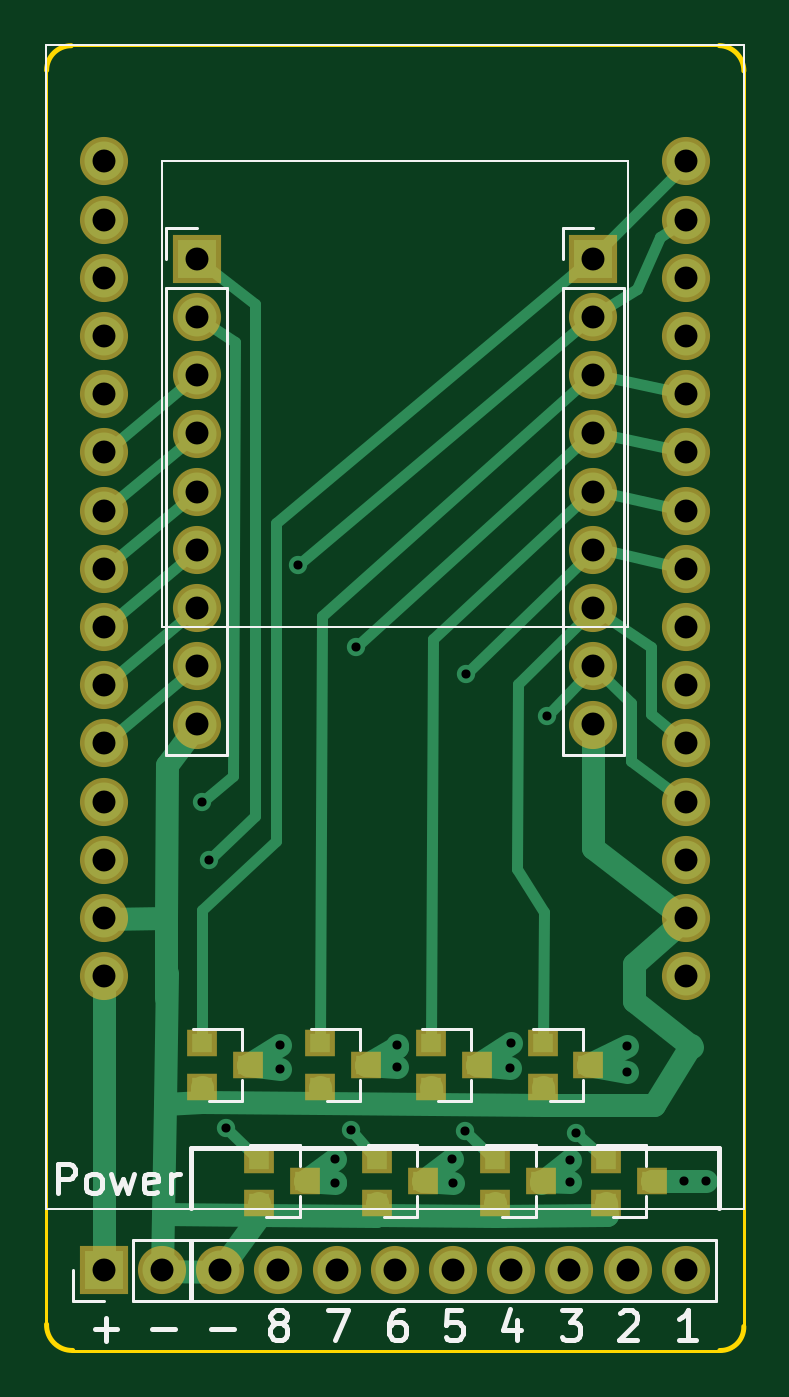
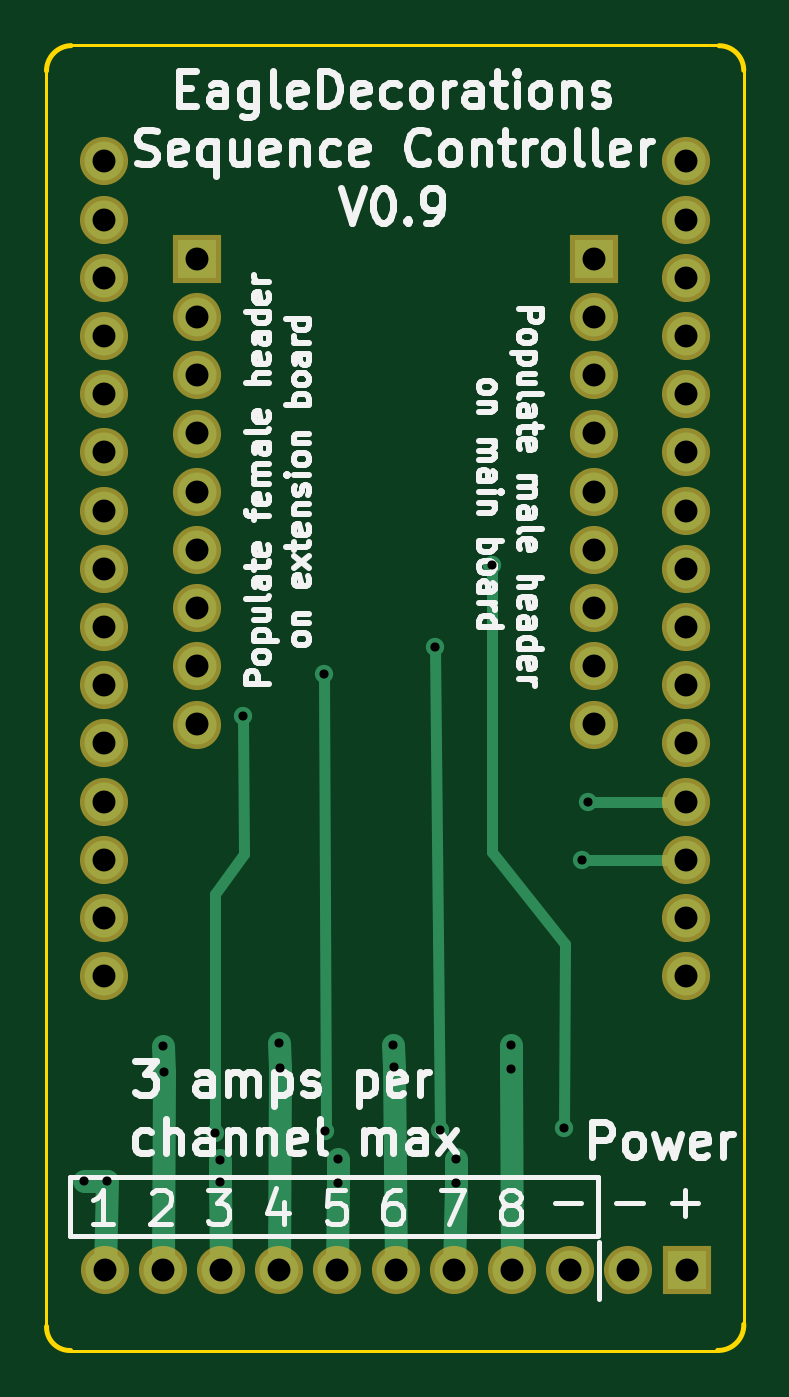
Circuit board: 10 layer files. Board 30.5 x 57.0 mm.
- bottom_copper: Sequence Controller-B.Cu.gbr (8353 bytes)
- bottom_mask: Sequence Controller-B.Mask.gbr (2224 bytes)
- paste: Sequence Controller-B.Paste.gbr (496 bytes)
- bottom_silk: Sequence Controller-B.SilkS.gbr (41603 bytes)
- outline: Sequence Controller-Edge.Cuts.gbr (1028 bytes)
- top_copper: Sequence Controller-F.Cu.gbr (14443 bytes)
- top_mask: Sequence Controller-F.Mask.gbr (3118 bytes)
- paste: Sequence Controller-F.Paste.gbr (1385 bytes)
- top_silk: Sequence Controller-F.SilkS.gbr (8486 bytes)
- drill: Sequence Controller.drl (1408 bytes)

=== bottom_copper: Sequence Controller-B.Cu.gbr (8353 bytes, source omitted) ===
=== bottom_mask: Sequence Controller-B.Mask.gbr ===
G04 #@! TF.GenerationSoftware,KiCad,Pcbnew,(5.0.0)*
G04 #@! TF.CreationDate,2019-09-03T16:24:46-07:00*
G04 #@! TF.ProjectId,Sequence Controller,53657175656E636520436F6E74726F6C,rev?*
G04 #@! TF.SameCoordinates,Original*
G04 #@! TF.FileFunction,Soldermask,Bot*
G04 #@! TF.FilePolarity,Negative*
%FSLAX46Y46*%
G04 Gerber Fmt 4.6, Leading zero omitted, Abs format (unit mm)*
G04 Created by KiCad (PCBNEW (5.0.0)) date 09/03/19 16:24:46*
%MOMM*%
%LPD*%
G01*
G04 APERTURE LIST*
%ADD10C,2.100000*%
%ADD11O,2.100000X2.100000*%
%ADD12R,2.100000X2.100000*%
G04 APERTURE END LIST*
D10*
G04 #@! TO.C,U1*
X112776000Y-75565000D03*
X112776000Y-78105000D03*
X112776000Y-80645000D03*
X112776000Y-83185000D03*
X112776000Y-85725000D03*
X112776000Y-88265000D03*
X112776000Y-90805000D03*
X112776000Y-93345000D03*
X112776000Y-95885000D03*
X112776000Y-98425000D03*
X112776000Y-100965000D03*
X112776000Y-103505000D03*
X112776000Y-106045000D03*
X112776000Y-108585000D03*
X112776000Y-111125000D03*
X138176000Y-111125000D03*
X138176000Y-108585000D03*
X138176000Y-106045000D03*
X138176000Y-103505000D03*
X138176000Y-100965000D03*
X138176000Y-98425000D03*
X138176000Y-95885000D03*
X138176000Y-93345000D03*
X138176000Y-90805000D03*
X138176000Y-88265000D03*
X138176000Y-85725000D03*
X138176000Y-83185000D03*
X138176000Y-80645000D03*
X138176000Y-78105000D03*
X138176000Y-75565000D03*
G04 #@! TD*
D11*
G04 #@! TO.C,ExtIn1*
X134112000Y-100140000D03*
X134112000Y-97600000D03*
X134112000Y-95060000D03*
X134112000Y-92520000D03*
X134112000Y-89980000D03*
X134112000Y-87440000D03*
X134112000Y-84900000D03*
X134112000Y-82360000D03*
D12*
X134112000Y-79820000D03*
G04 #@! TD*
G04 #@! TO.C,ExtOut1*
X116820000Y-79820000D03*
D11*
X116820000Y-82360000D03*
X116820000Y-84900000D03*
X116820000Y-87440000D03*
X116820000Y-89980000D03*
X116820000Y-92520000D03*
X116820000Y-95060000D03*
X116820000Y-97600000D03*
X116820000Y-100140000D03*
G04 #@! TD*
G04 #@! TO.C,J1*
X138158220Y-123967240D03*
X135618220Y-123967240D03*
X133078220Y-123967240D03*
X130538220Y-123967240D03*
X127998220Y-123967240D03*
X125458220Y-123967240D03*
X122918220Y-123967240D03*
X120378220Y-123967240D03*
X117838220Y-123967240D03*
X115298220Y-123967240D03*
D12*
X112758220Y-123967240D03*
G04 #@! TD*
M02*

=== paste: Sequence Controller-B.Paste.gbr ===
G04 #@! TF.GenerationSoftware,KiCad,Pcbnew,(5.0.0)*
G04 #@! TF.CreationDate,2019-09-03T16:24:45-07:00*
G04 #@! TF.ProjectId,Sequence Controller,53657175656E636520436F6E74726F6C,rev?*
G04 #@! TF.SameCoordinates,Original*
G04 #@! TF.FileFunction,Paste,Bot*
G04 #@! TF.FilePolarity,Positive*
%FSLAX46Y46*%
G04 Gerber Fmt 4.6, Leading zero omitted, Abs format (unit mm)*
G04 Created by KiCad (PCBNEW (5.0.0)) date 09/03/19 16:24:45*
%MOMM*%
%LPD*%
G01*
G04 APERTURE LIST*
G04 APERTURE END LIST*
M02*

=== bottom_silk: Sequence Controller-B.SilkS.gbr (41603 bytes, source omitted) ===
=== outline: Sequence Controller-Edge.Cuts.gbr ===
G04 #@! TF.GenerationSoftware,KiCad,Pcbnew,(5.0.0)*
G04 #@! TF.CreationDate,2019-09-03T16:24:46-07:00*
G04 #@! TF.ProjectId,Sequence Controller,53657175656E636520436F6E74726F6C,rev?*
G04 #@! TF.SameCoordinates,Original*
G04 #@! TF.FileFunction,Profile,NP*
%FSLAX46Y46*%
G04 Gerber Fmt 4.6, Leading zero omitted, Abs format (unit mm)*
G04 Created by KiCad (PCBNEW (5.0.0)) date 09/03/19 16:24:46*
%MOMM*%
%LPD*%
G01*
G04 APERTURE LIST*
%ADD10C,0.200000*%
%ADD11C,0.150000*%
G04 APERTURE END LIST*
D10*
X110263940Y-71589900D02*
G75*
G02X111338360Y-70515480I1074420J0D01*
G01*
X139623206Y-70510953D02*
G75*
G02X140693140Y-71615300I-34966J-1104347D01*
G01*
X111401475Y-127457208D02*
G75*
G02X110261400Y-126316740I-27556J1112529D01*
G01*
X140690600Y-126413260D02*
G75*
G02X139644120Y-127459670I-1018541J-27871D01*
G01*
D11*
X110236000Y-126337091D02*
X110236000Y-71610087D01*
X139651823Y-127487680D02*
X111379000Y-127487680D01*
X140716000Y-71551650D02*
X140716000Y-126426002D01*
X111343324Y-70485000D02*
X139613640Y-70485000D01*
M02*

=== top_copper: Sequence Controller-F.Cu.gbr (14443 bytes, source omitted) ===
=== top_mask: Sequence Controller-F.Mask.gbr ===
G04 #@! TF.GenerationSoftware,KiCad,Pcbnew,(5.0.0)*
G04 #@! TF.CreationDate,2019-09-03T16:24:46-07:00*
G04 #@! TF.ProjectId,Sequence Controller,53657175656E636520436F6E74726F6C,rev?*
G04 #@! TF.SameCoordinates,Original*
G04 #@! TF.FileFunction,Soldermask,Top*
G04 #@! TF.FilePolarity,Negative*
%FSLAX46Y46*%
G04 Gerber Fmt 4.6, Leading zero omitted, Abs format (unit mm)*
G04 Created by KiCad (PCBNEW (5.0.0)) date 09/03/19 16:24:46*
%MOMM*%
%LPD*%
G01*
G04 APERTURE LIST*
%ADD10C,2.100000*%
%ADD11O,2.100000X2.100000*%
%ADD12R,2.100000X2.100000*%
%ADD13R,1.300000X1.200000*%
G04 APERTURE END LIST*
D10*
G04 #@! TO.C,U1*
X112776000Y-75565000D03*
X112776000Y-78105000D03*
X112776000Y-80645000D03*
X112776000Y-83185000D03*
X112776000Y-85725000D03*
X112776000Y-88265000D03*
X112776000Y-90805000D03*
X112776000Y-93345000D03*
X112776000Y-95885000D03*
X112776000Y-98425000D03*
X112776000Y-100965000D03*
X112776000Y-103505000D03*
X112776000Y-106045000D03*
X112776000Y-108585000D03*
X112776000Y-111125000D03*
X138176000Y-111125000D03*
X138176000Y-108585000D03*
X138176000Y-106045000D03*
X138176000Y-103505000D03*
X138176000Y-100965000D03*
X138176000Y-98425000D03*
X138176000Y-95885000D03*
X138176000Y-93345000D03*
X138176000Y-90805000D03*
X138176000Y-88265000D03*
X138176000Y-85725000D03*
X138176000Y-83185000D03*
X138176000Y-80645000D03*
X138176000Y-78105000D03*
X138176000Y-75565000D03*
G04 #@! TD*
D11*
G04 #@! TO.C,ExtIn1*
X134112000Y-100140000D03*
X134112000Y-97600000D03*
X134112000Y-95060000D03*
X134112000Y-92520000D03*
X134112000Y-89980000D03*
X134112000Y-87440000D03*
X134112000Y-84900000D03*
X134112000Y-82360000D03*
D12*
X134112000Y-79820000D03*
G04 #@! TD*
G04 #@! TO.C,ExtOut1*
X116820000Y-79820000D03*
D11*
X116820000Y-82360000D03*
X116820000Y-84900000D03*
X116820000Y-87440000D03*
X116820000Y-89980000D03*
X116820000Y-92520000D03*
X116820000Y-95060000D03*
X116820000Y-97600000D03*
X116820000Y-100140000D03*
G04 #@! TD*
D13*
G04 #@! TO.C,Q1*
X119051400Y-115004520D03*
X117051400Y-115954520D03*
X117051400Y-114054520D03*
G04 #@! TD*
G04 #@! TO.C,Q2*
X119551400Y-119124520D03*
X119551400Y-121024520D03*
X121551400Y-120074520D03*
G04 #@! TD*
G04 #@! TO.C,Q3*
X124191400Y-115004520D03*
X122191400Y-115954520D03*
X122191400Y-114054520D03*
G04 #@! TD*
G04 #@! TO.C,Q4*
X126681400Y-120074520D03*
X124681400Y-121024520D03*
X124681400Y-119124520D03*
G04 #@! TD*
G04 #@! TO.C,Q5*
X127031400Y-114054520D03*
X127031400Y-115954520D03*
X129031400Y-115004520D03*
G04 #@! TD*
G04 #@! TO.C,Q6*
X129851400Y-119124520D03*
X129851400Y-121024520D03*
X131851400Y-120074520D03*
G04 #@! TD*
G04 #@! TO.C,Q7*
X133911400Y-115004520D03*
X131911400Y-115954520D03*
X131911400Y-114054520D03*
G04 #@! TD*
G04 #@! TO.C,Q8*
X134681400Y-119124520D03*
X134681400Y-121024520D03*
X136681400Y-120074520D03*
G04 #@! TD*
D11*
G04 #@! TO.C,J1*
X138158220Y-123967240D03*
X135618220Y-123967240D03*
X133078220Y-123967240D03*
X130538220Y-123967240D03*
X127998220Y-123967240D03*
X125458220Y-123967240D03*
X122918220Y-123967240D03*
X120378220Y-123967240D03*
X117838220Y-123967240D03*
X115298220Y-123967240D03*
D12*
X112758220Y-123967240D03*
G04 #@! TD*
M02*

=== paste: Sequence Controller-F.Paste.gbr ===
G04 #@! TF.GenerationSoftware,KiCad,Pcbnew,(5.0.0)*
G04 #@! TF.CreationDate,2019-09-03T16:24:45-07:00*
G04 #@! TF.ProjectId,Sequence Controller,53657175656E636520436F6E74726F6C,rev?*
G04 #@! TF.SameCoordinates,Original*
G04 #@! TF.FileFunction,Paste,Top*
G04 #@! TF.FilePolarity,Positive*
%FSLAX46Y46*%
G04 Gerber Fmt 4.6, Leading zero omitted, Abs format (unit mm)*
G04 Created by KiCad (PCBNEW (5.0.0)) date 09/03/19 16:24:45*
%MOMM*%
%LPD*%
G01*
G04 APERTURE LIST*
%ADD10R,0.900000X0.800000*%
G04 APERTURE END LIST*
D10*
G04 #@! TO.C,Q1*
X119051400Y-115004520D03*
X117051400Y-115954520D03*
X117051400Y-114054520D03*
G04 #@! TD*
G04 #@! TO.C,Q2*
X119551400Y-119124520D03*
X119551400Y-121024520D03*
X121551400Y-120074520D03*
G04 #@! TD*
G04 #@! TO.C,Q3*
X124191400Y-115004520D03*
X122191400Y-115954520D03*
X122191400Y-114054520D03*
G04 #@! TD*
G04 #@! TO.C,Q4*
X126681400Y-120074520D03*
X124681400Y-121024520D03*
X124681400Y-119124520D03*
G04 #@! TD*
G04 #@! TO.C,Q5*
X127031400Y-114054520D03*
X127031400Y-115954520D03*
X129031400Y-115004520D03*
G04 #@! TD*
G04 #@! TO.C,Q6*
X129851400Y-119124520D03*
X129851400Y-121024520D03*
X131851400Y-120074520D03*
G04 #@! TD*
G04 #@! TO.C,Q7*
X133911400Y-115004520D03*
X131911400Y-115954520D03*
X131911400Y-114054520D03*
G04 #@! TD*
G04 #@! TO.C,Q8*
X134681400Y-119124520D03*
X134681400Y-121024520D03*
X136681400Y-120074520D03*
G04 #@! TD*
M02*

=== top_silk: Sequence Controller-F.SilkS.gbr (8486 bytes, source omitted) ===
=== drill: Sequence Controller.drl ===
M48
;DRILL file {KiCad (5.0.0)} date 09/03/19 16:24:49
;FORMAT={-:-/ absolute / inch / decimal}
FMAT,2
INCH,TZ
T1C0.0157
T2C0.0394
%
G90
G05
M72
T1
X4.6083Y-4.0764
X4.6193Y-4.1756
X4.6496Y-4.6364
X4.7416Y-4.4936
X4.7416Y-4.5343
X4.7733Y-3.6683
X4.8358Y-4.6892
X4.8358Y-4.7299
X4.8637Y-4.6387
X4.872Y-3.8091
X4.9426Y-4.5317
X4.9435Y-4.4938
X5.0378Y-4.6892
X5.0385Y-4.7306
X5.0604Y-4.6409
X5.0615Y-3.8549
X5.138Y-4.5321
X5.1388Y-4.4906
X5.2009Y-3.9285
X5.2412Y-4.6907
X5.2412Y-4.7291
X5.2503Y-4.6439
X5.3377Y-4.5404
X5.3384Y-4.4953
X5.4357Y-4.7269
X5.4749Y-4.7269
T2
X5.28Y-3.1425
X5.28Y-3.2425
X5.28Y-3.3425
X5.28Y-3.4425
X5.28Y-3.5425
X5.28Y-3.6425
X5.28Y-3.7425
X5.28Y-3.8425
X5.28Y-3.9425
X4.5992Y-3.1425
X4.5992Y-3.2425
X4.5992Y-3.3425
X4.5992Y-3.4425
X4.5992Y-3.5425
X4.5992Y-3.6425
X4.5992Y-3.7425
X4.5992Y-3.8425
X4.5992Y-3.9425
X4.4393Y-4.8806
X4.5393Y-4.8806
X4.6393Y-4.8806
X4.7393Y-4.8806
X4.8393Y-4.8806
X4.9393Y-4.8806
X5.0393Y-4.8806
X5.1393Y-4.8806
X5.2393Y-4.8806
X5.3393Y-4.8806
X5.4393Y-4.8806
X4.44Y-2.975
X4.44Y-3.075
X4.44Y-3.175
X4.44Y-3.275
X4.44Y-3.375
X4.44Y-3.475
X4.44Y-3.575
X4.44Y-3.675
X4.44Y-3.775
X4.44Y-3.875
X4.44Y-3.975
X4.44Y-4.075
X4.44Y-4.175
X4.44Y-4.275
X4.44Y-4.375
X5.44Y-2.975
X5.44Y-3.075
X5.44Y-3.175
X5.44Y-3.275
X5.44Y-3.375
X5.44Y-3.475
X5.44Y-3.575
X5.44Y-3.675
X5.44Y-3.775
X5.44Y-3.875
X5.44Y-3.975
X5.44Y-4.075
X5.44Y-4.175
X5.44Y-4.275
X5.44Y-4.375
T0
M30
